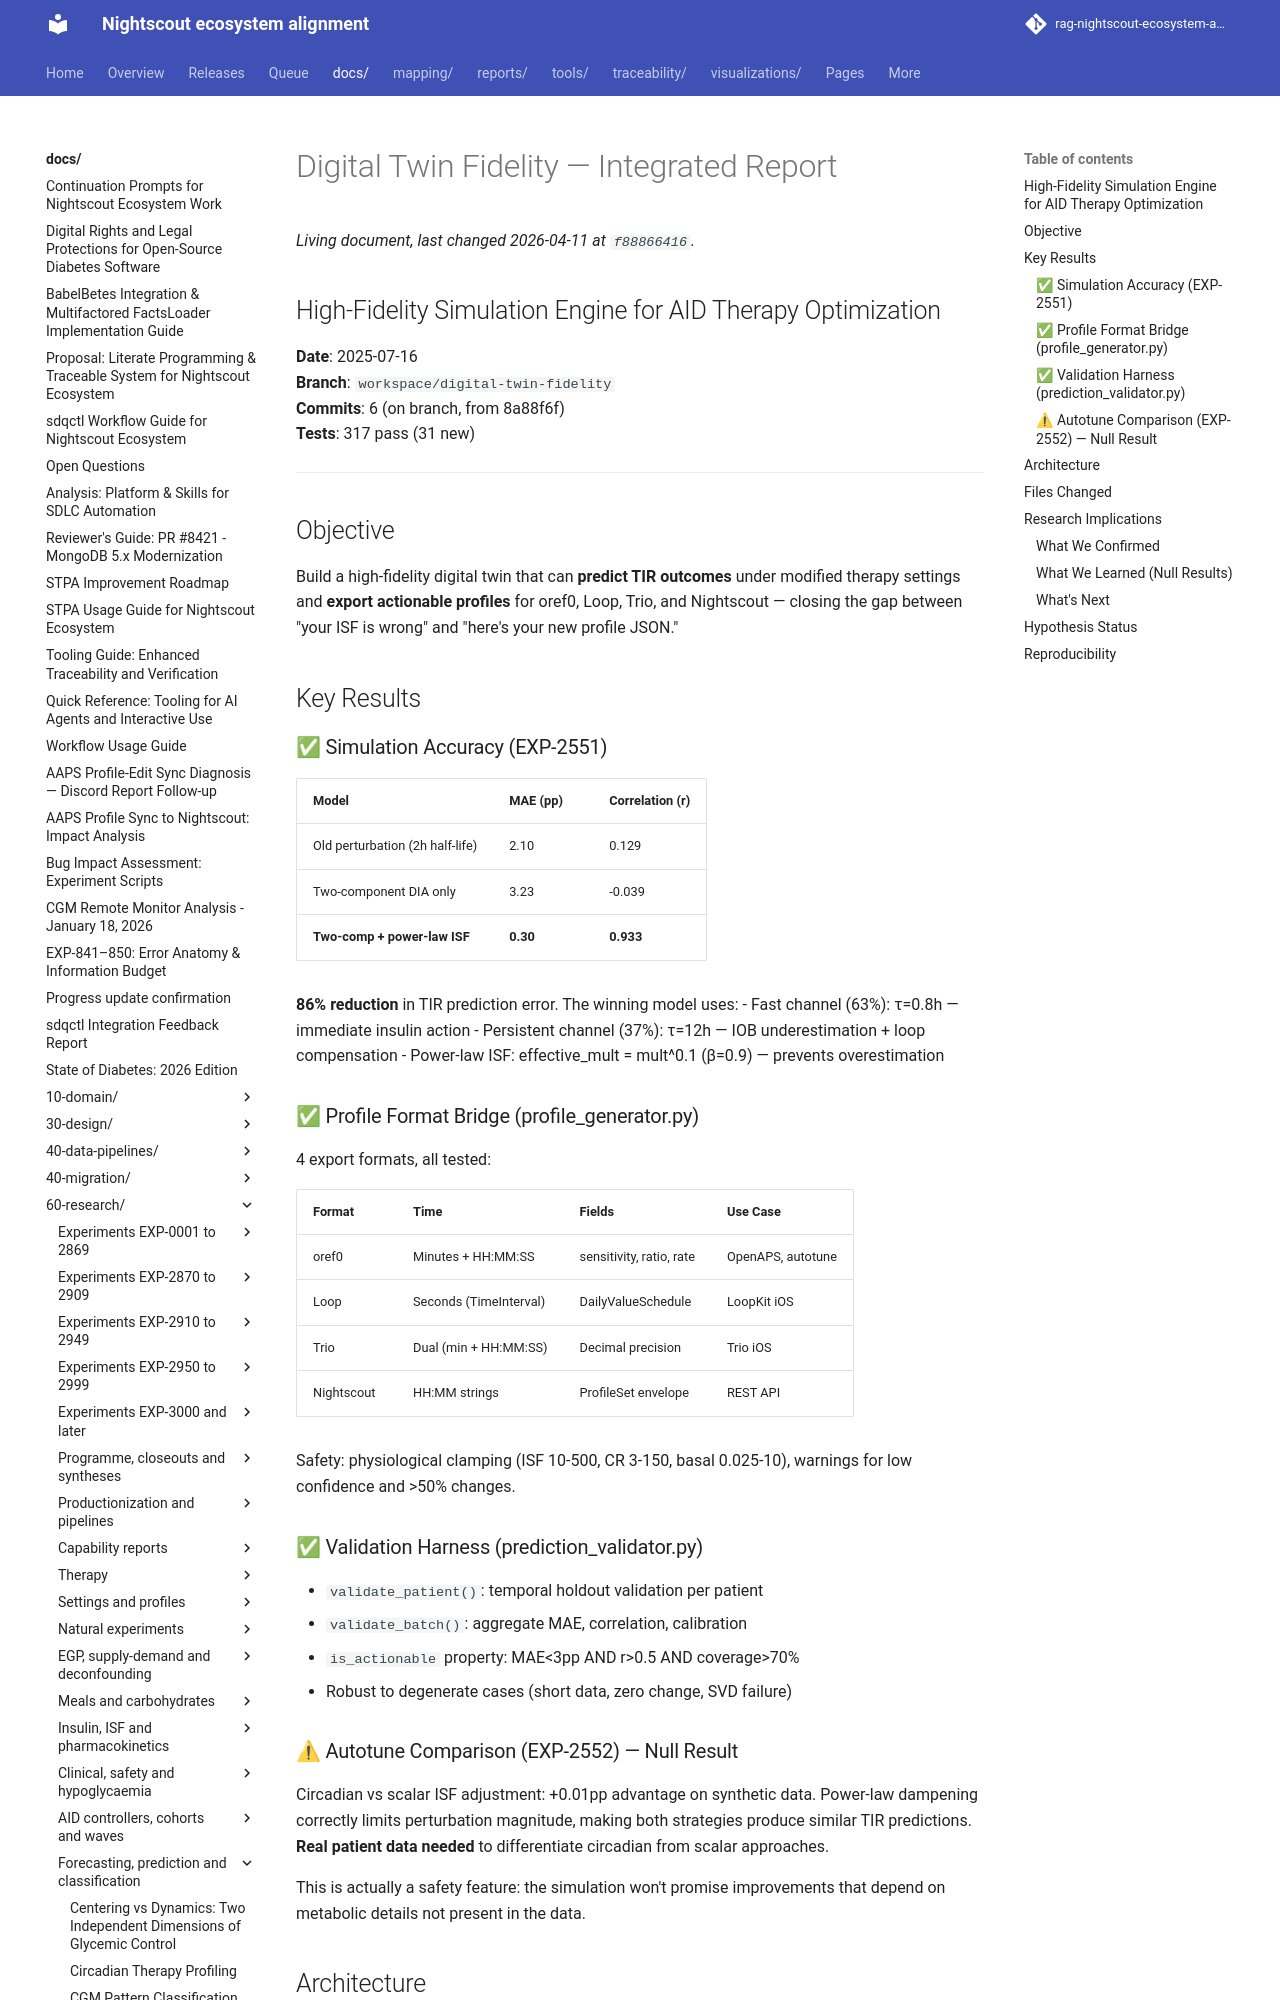

repository: bewest/rag-nightscout-ecosystem-alignment · page: docs/60-research/digital-twin-integrated-report.html · generator: mkdocs

# Digital Twin Fidelity — Integrated Report

## High-Fidelity Simulation Engine for AID Therapy Optimization

**Date**: 2025-07-16  
**Branch**: `workspace/digital-twin-fidelity`  
**Commits**: 6 (on branch, from 8a88f6f)  
**Tests**: 317 pass (31 new)

---

## Objective

Build a high-fidelity digital twin that can **predict TIR outcomes** under
modified therapy settings and **export actionable profiles** for oref0,
Loop, Trio, and Nightscout — closing the gap between "your ISF is wrong"
and "here's your new profile JSON."

## Key Results

### ✅ Simulation Accuracy (EXP-2551)

| Model | MAE (pp) | Correlation (r) |
|-------|----------|-----------------|
| Old perturbation (2h half-life) | 2.10 | 0.129 |
| Two-component DIA only | 3.23 | -0.039 |
| **Two-comp + power-law ISF** | **0.30** | **0.933** |

**86% reduction** in TIR prediction error. The winning model uses:
- Fast channel (63%): τ=0.8h — immediate insulin action
- Persistent channel (37%): τ=12h — IOB underestimation + loop compensation
- Power-law ISF: effective_mult = mult^0.1 (β=0.9) — prevents overestimation

### ✅ Profile Format Bridge (profile_generator.py)

4 export formats, all tested:

| Format | Time | Fields | Use Case |
|--------|------|--------|----------|
| oref0 | Minutes + HH:MM:SS | sensitivity, ratio, rate | OpenAPS, autotune |
| Loop | Seconds (TimeInterval) | DailyValueSchedule | LoopKit iOS |
| Trio | Dual (min + HH:MM:SS) | Decimal precision | Trio iOS |
| Nightscout | HH:MM strings | ProfileSet envelope | REST API |

Safety: physiological clamping (ISF 10-500, CR 3-150, basal 0.025-10),
warnings for low confidence and >50% changes.

### ✅ Validation Harness (prediction_validator.py)

- `validate_patient()`: temporal holdout validation per patient
- `validate_batch()`: aggregate MAE, correlation, calibration
- `is_actionable` property: MAE<3pp AND r>0.5 AND coverage>70%
- Robust to degenerate cases (short data, zero change, SVD failure)

### ⚠ Autotune Comparison (EXP-2552) — Null Result

Circadian vs scalar ISF adjustment: +0.01pp advantage on synthetic data.
Power-law dampening correctly limits perturbation magnitude, making both
strategies produce similar TIR predictions. **Real patient data needed**
to differentiate circadian from scalar approaches.

This is actually a safety feature: the simulation won't promise improvements
that depend on metabolic details not present in the data.
